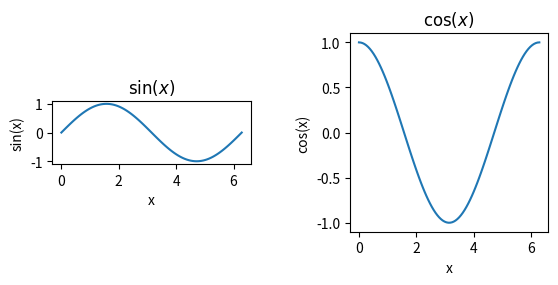
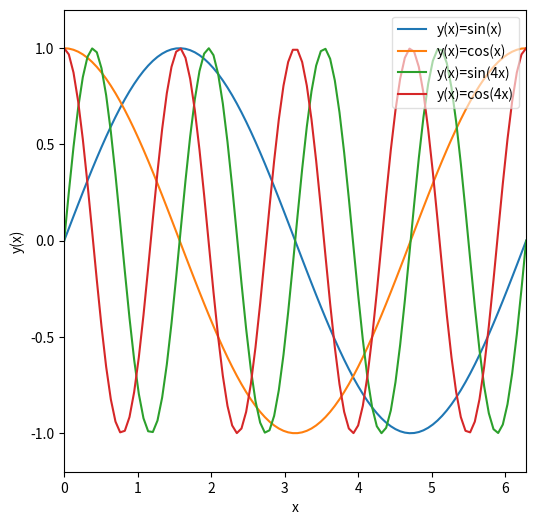

Recreate these plots in Python, in order.
%matplotlib inline
import numpy as np
import matplotlib.pyplot as plt

x = np.linspace(0,2*np.pi,100)
print(x[-1], 2*np.pi)

y = np.sin(x)
z = np.cos(x)
w = np.sin(4*x)
v = np.cos(4*x)

#call subplots to generate a multipanel figure. This means 1 row, 2 columns of figures 
f, axarr = plt.subplots(1,2)   

#treat axarr as an array. from left to right 

#firs panel 
axarr[0].plot(x,y)
axarr[0].set_xlabel('x')
axarr[0].set_ylabel('sin(x)')
axarr[0].set_title(r'$\sin(x)$')

axarr[1].plot(x,z)
axarr[1].set_xlabel('x')
axarr[1].set_ylabel('cos(x)')
axarr[1].set_title(r'$\cos(x)$')

#add more space between the figures 
f.subplots_adjust(wspace=0.5)

#fix the axis ratio
#here are two possible options 
axarr[0].set_aspect('equal')     #make the ratio of the tickunits equal, a bit counter intuitive 
axarr[1].set_aspect(np.pi)       #make a square bysetting the aspect to be the ratio of the tick unit range 

#adjust the size of the figure 
fig = plt.figure(figsize=(6,6))

plt.plot(x, y, label='y(x)=sin(x)')  #add a label to the line 
plt.plot(x, z, label='y(x)=cos(x)')  #add a label to the second line 
plt.plot(x, w, label='y(x)=sin(4x)') #add a label to the third line 
plt.plot(x, v, label='y(x)=cos(4x)') #add a label to the fourth line 

plt.xlabel('x')
plt.ylabel('y(x)')
plt.xlim([0, 2*np.pi])
plt.ylim([-1.2, 1.2])
plt.legend(loc=1, framealpha= .6)

plt.gca().set_aspect(np.pi/1.2)

plt.savefig('1st-plot-with-legend.png',bbox_inches="tight",dpi=600)

